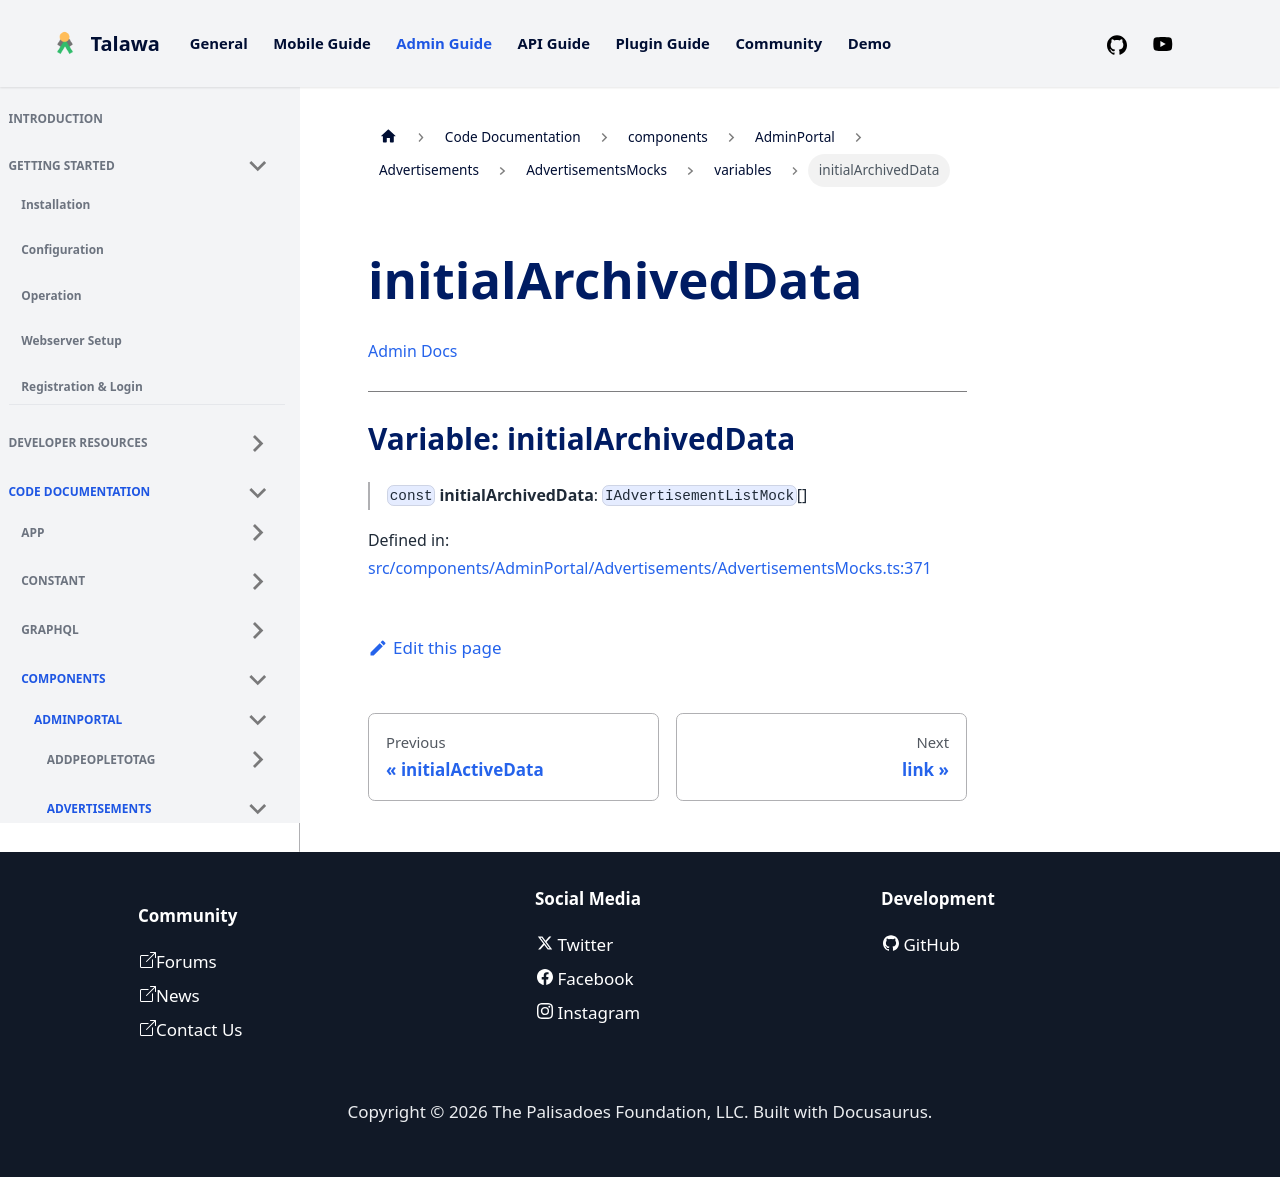

repository: PalisadoesFoundation/talawa-admin · page: docs/auto-docs/components/AdminPortal/Advertisements/AdvertisementsMocks/variables/initialArchivedData/index.html · generator: docusaurus

[Admin Docs](/)

***

# Variable: initialArchivedData

> `const` **initialArchivedData**: `IAdvertisementListMock`[]

Defined in: [src/components/AdminPortal/Advertisements/AdvertisementsMocks.ts:371](https://github.com/PalisadoesFoundation/talawa-admin/blob/main/src/components/AdminPortal/Advertisements/AdvertisementsMocks.ts#L371)
